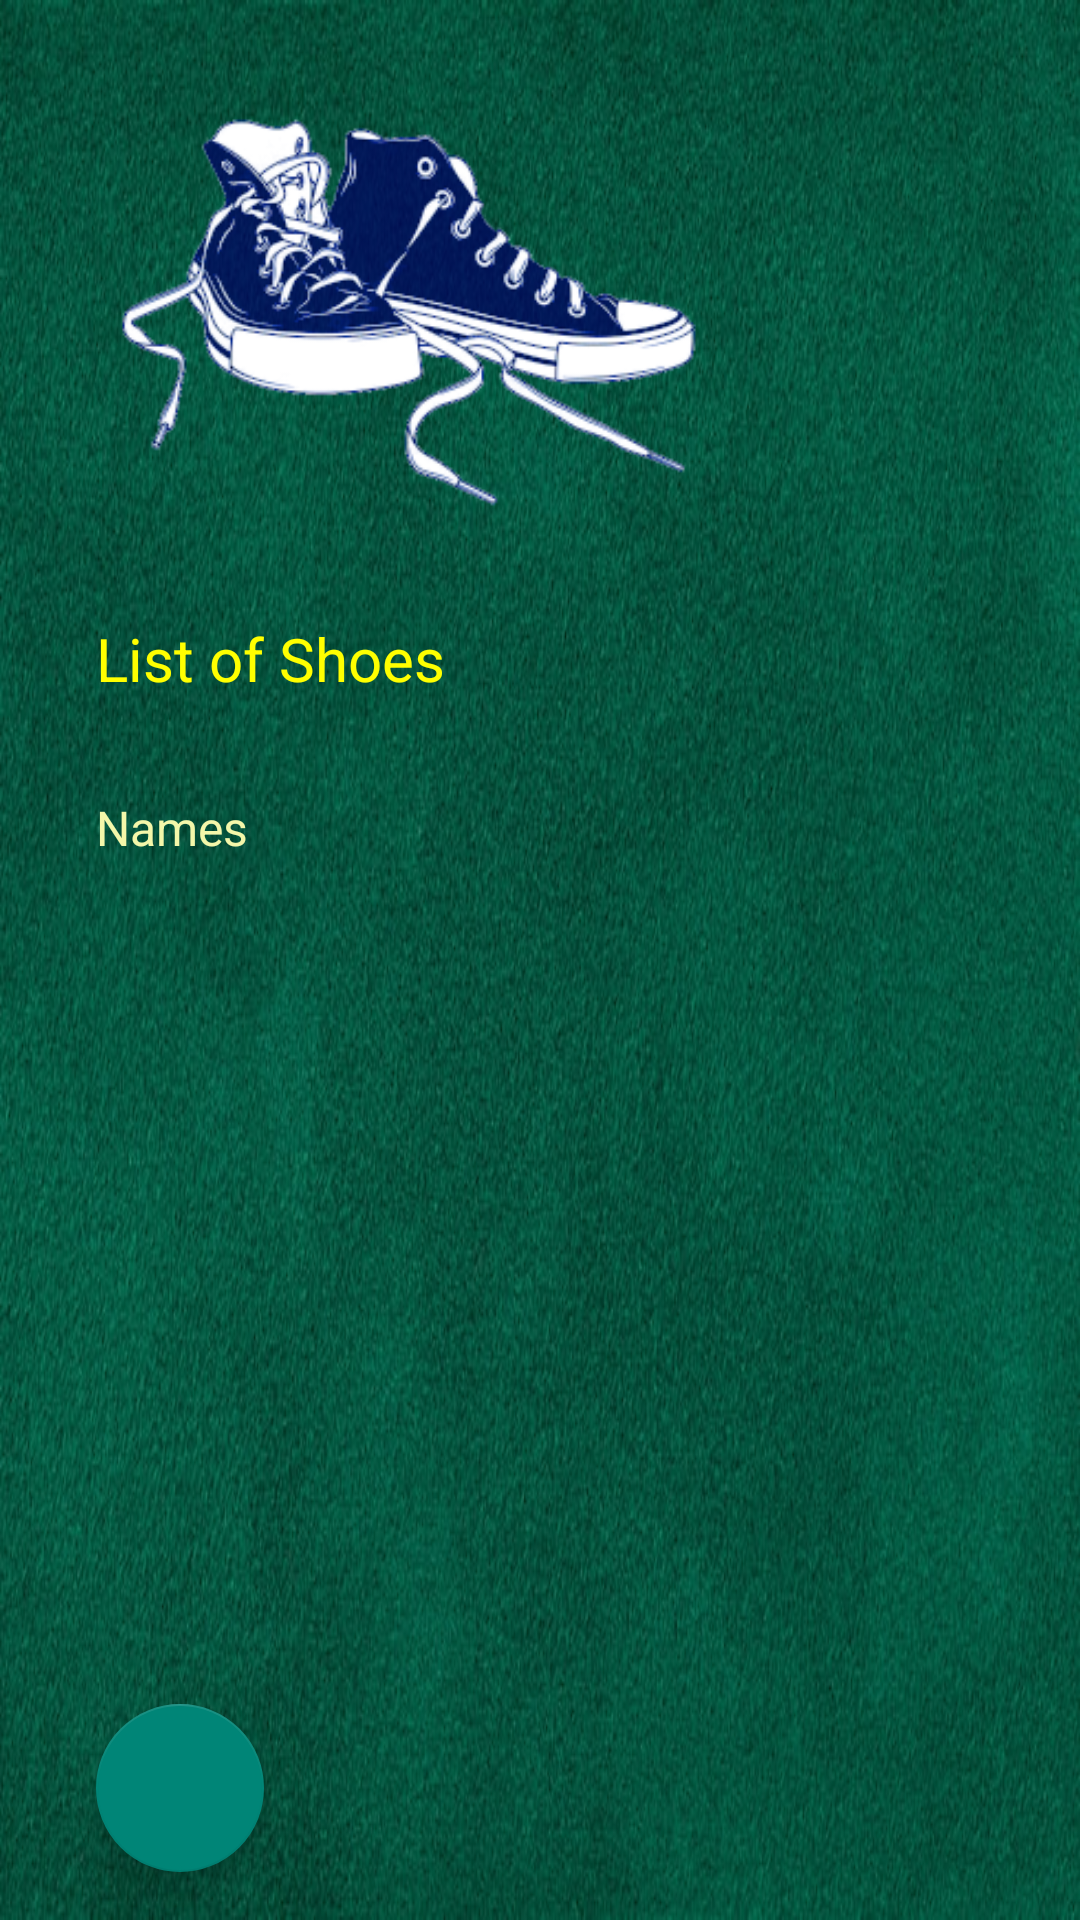

The Android layout XML behind this screen, and the referenced resources:
<!-- AndroidManifest.xml: application theme Theme.AppCompat.DayNight.DarkActionBar -->
<!-- res/layout/fragment_shoe_list4.xml -->
<?xml version="1.0" encoding="utf-8"?>
<layout xmlns:android="http://schemas.android.com/apk/res/android"
    xmlns:tools="http://schemas.android.com/tools"
    xmlns:app="http://schemas.android.com/apk/res-auto"
    tools:context="ui.ShoeList4Fragment">


    <androidx.constraintlayout.widget.ConstraintLayout
        android:id="@+id/detailed_list_constraint"
        android:layout_width="match_parent"
        android:layout_height="match_parent"
        android:background="@drawable/felt">

        <ImageView
            android:id="@+id/id_img_sneakers"
            android:layout_width="@dimen/sneaker_image_width"
            android:layout_height="@dimen/sneaker_image_height"
            android:layout_marginStart="@dimen/view_margin_start"
            android:layout_marginTop="32dp"
            app:layout_constraintTop_toTopOf="parent"
            app:layout_constraintStart_toStartOf="parent"
            android:contentDescription="@string/cd_sneaker_logo"
            app:srcCompat="@drawable/sneakers" />

        <TextView
            android:id="@+id/id_list_shoes_text_heading"
            android:layout_width="wrap_content"
            android:layout_height="wrap_content"
            android:layout_marginStart="@dimen/view_margin_start"
            android:layout_marginTop="32dp"
            app:layout_constraintTop_toBottomOf="@id/id_img_sneakers"
            app:layout_constraintStart_toStartOf="parent"
            android:text="@string/list_shoes_heading"
            android:textSize="@dimen/heading1"
            android:textColor="@color/colorHeading1" />

        <TextView
            android:id="@+id/id_name_heading"
            android:layout_width="wrap_content"
            android:layout_height="wrap_content"
            android:layout_marginStart="@dimen/view_margin_start"
            android:layout_marginTop="32dp"
            app:layout_constraintTop_toBottomOf="@id/id_list_shoes_text_heading"
            app:layout_constraintStart_toStartOf="parent"
            android:text="@string/scroll_list_heading1"
            android:textSize="@dimen/heading2"
            android:textColor="@color/colorHeading2" />

        <ScrollView
            android:id="@+id/id_scrolled_list_of_shoes"
            android:layout_width="match_parent"
            android:layout_height="0dp"
            android:layout_marginStart="@dimen/view_margin_start"
            android:layout_marginEnd="@dimen/view_margin_end"
            android:layout_marginBottom="@dimen/view_margin_bottom"
            android:layout_marginTop="8dp"
            app:layout_constraintTop_toBottomOf="@id/id_name_heading"
            app:layout_constraintStart_toStartOf="parent"
            app:layout_constraintBottom_toTopOf="@id/fab"
            android:orientation="vertical">

            <LinearLayout
                android:id="@+id/id_shoeListLayout"
                android:layout_width="match_parent"
                android:layout_height="match_parent"
                app:layout_constraintTop_toTopOf="@id/id_scrolled_list_of_shoes"
                app:layout_constraintStart_toStartOf="parent"
                android:orientation="vertical">
            </LinearLayout>
        </ScrollView>
        <com.google.android.material.floatingactionbutton.FloatingActionButton
            android:id="@+id/fab"
            android:layout_width="wrap_content"
            android:layout_height="wrap_content"
            android:layout_marginTop="@dimen/view_margin_top1"
            android:layout_marginBottom="16dp"
            android:layout_marginStart="@dimen/view_margin_start"
            app:layout_constraintTop_toBottomOf="@id/id_scrolled_list_of_shoes"
            app:layout_constraintBottom_toBottomOf="parent"
            app:layout_constraintStart_toStartOf="parent"
            android:elevation="5dp"
            android:src="@drawable/ic_add"
            android:contentDescription="@string/cd_submit"
            android:backgroundTint="@color/colorPrimary"
             />
    </androidx.constraintlayout.widget.ConstraintLayout>
</layout>
<!-- resources referenced by this layout -->
<resources>
  <color name="colorHeading1">#FFFF00</color>
  <color name="colorHeading2">#F4F7AA</color>
  <color name="colorPrimary">#008577</color>
  <dimen name="heading1">20sp</dimen>
  <dimen name="heading2">16sp</dimen>
  <dimen name="sneaker_image_height">142dp</dimen>
  <dimen name="sneaker_image_width">202dp</dimen>
  <dimen name="view_margin_bottom">32dp</dimen>
  <dimen name="view_margin_end">32dp</dimen>
  <dimen name="view_margin_start">32dp</dimen>
  <dimen name="view_margin_top1">32dp</dimen>
  <!-- drawable felt: jpg bitmap (drawable, 124760 bytes) -->
  <!-- drawable sneakers: png bitmap (drawable-v24, 57088 bytes) -->
  <string name="cd_sneaker_logo">Sneaker Logo</string>
  <string name="cd_submit">Floating Action Bar</string>
  <string name="list_shoes_heading">List of Shoes</string>
  <string name="scroll_list_heading1">Names</string>
</resources>
